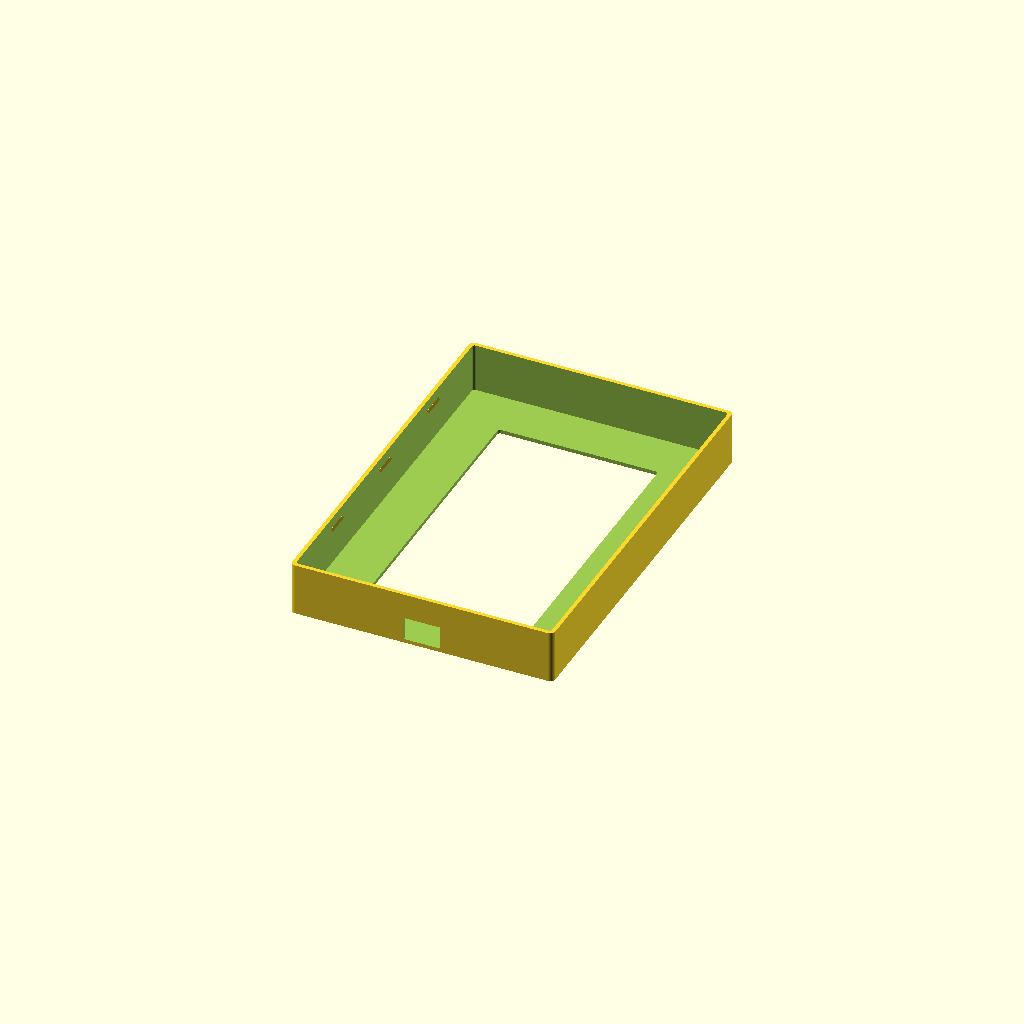
Cell 1: rendered with the file's own defaults.
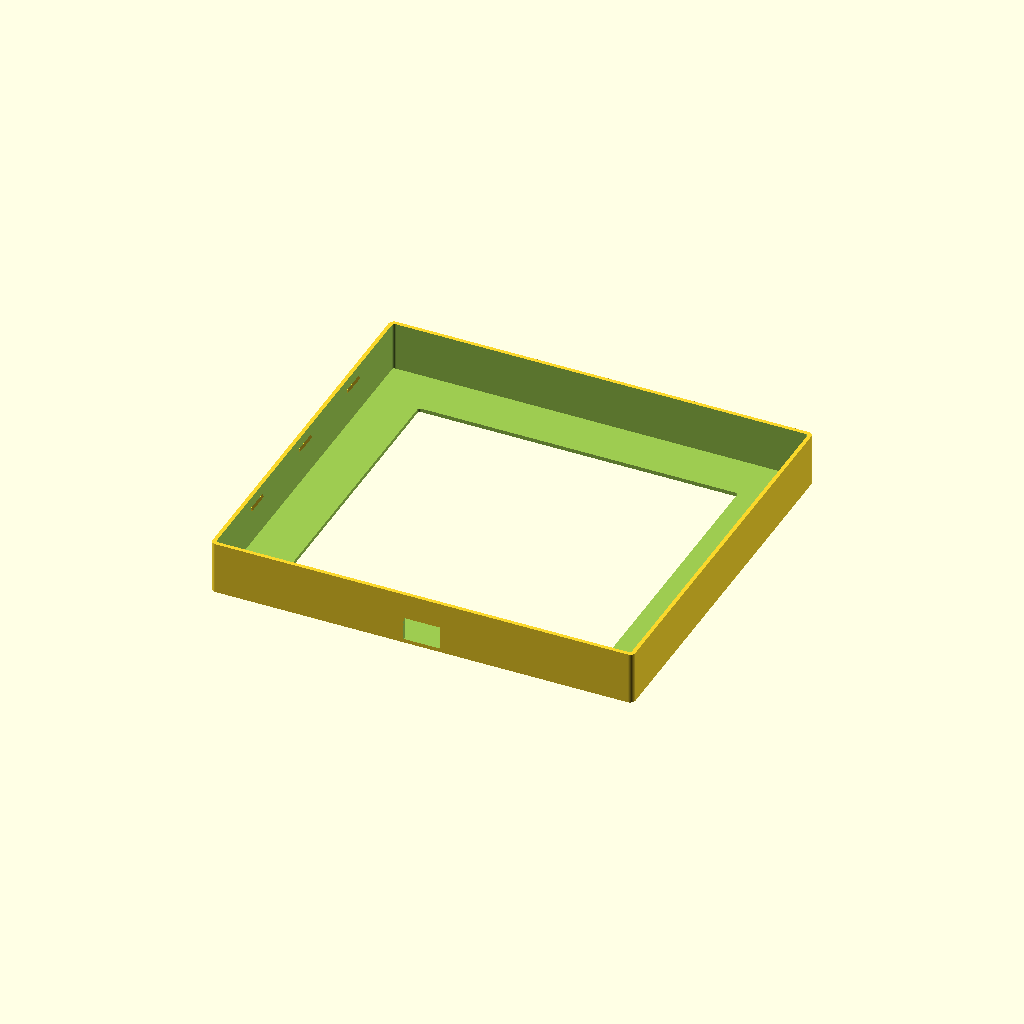
Cell 2 — screen_w set to 124, the other parameters unchanged.
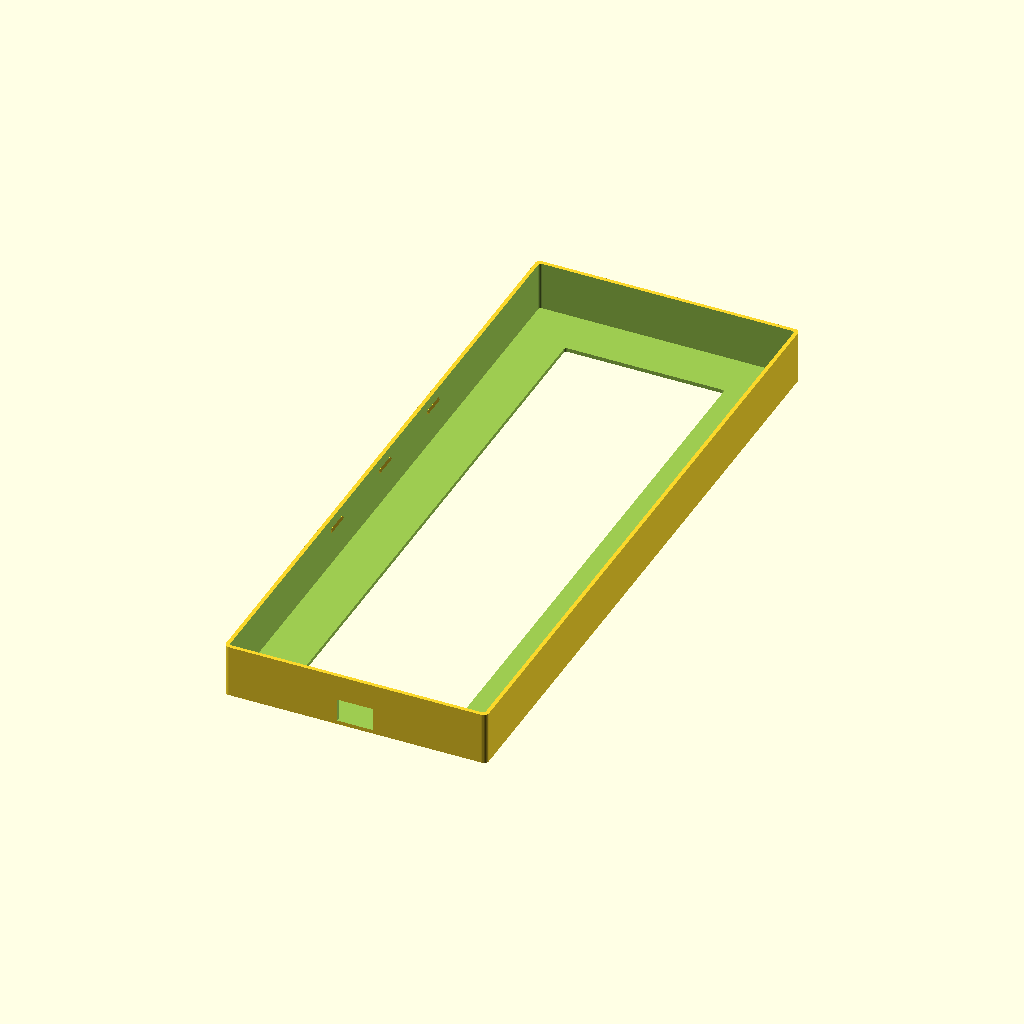
Cell 3: screen_h = 221 (everything else at default).
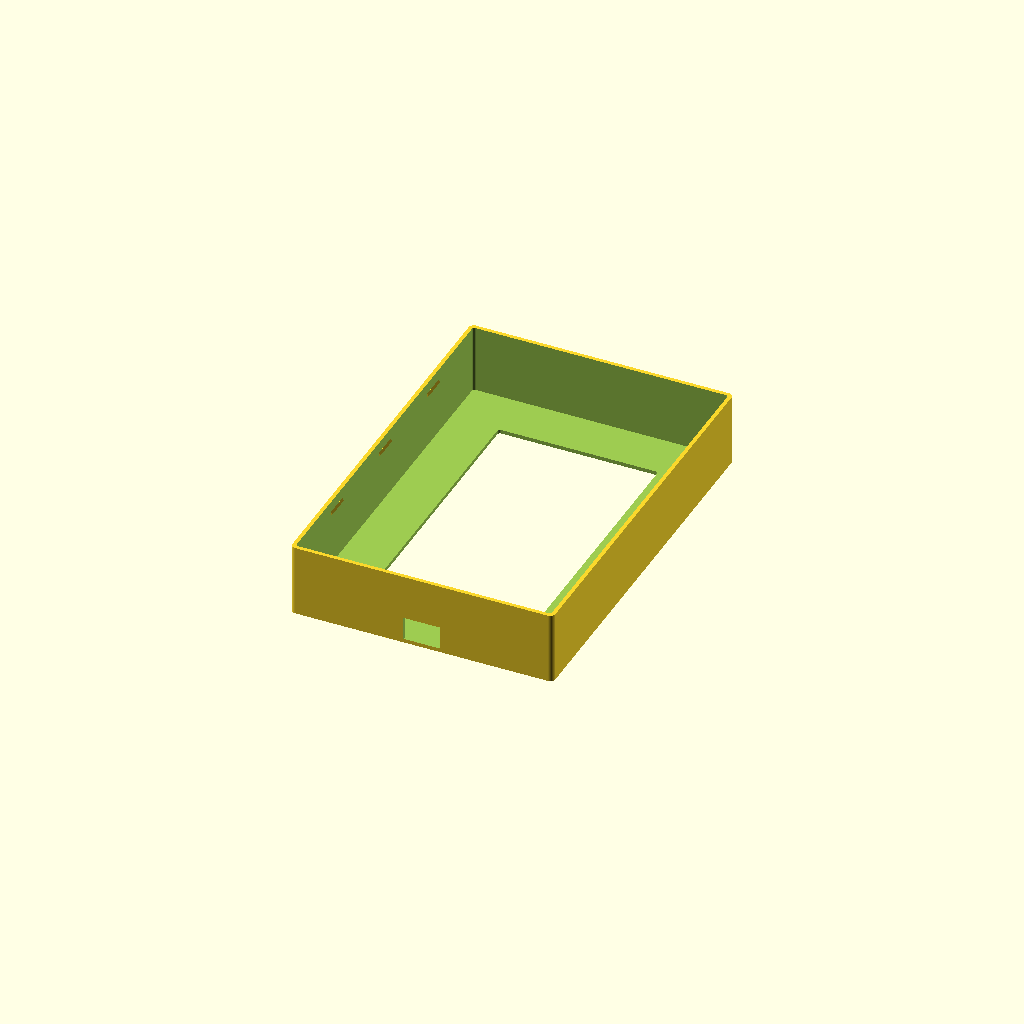
Cell 4: the same model with phone_t = 15.
All cells are drawn from one camera (rotation 55°, 0°, 25°, orthographic, colour scheme Cornfield), so only the parameter changes between them.
Source of the model, phone-mount-wall/phone-mount-wall-pixel1-cover.scad:
screen_w = 62;
screen_h = 110.5;
phone_w = 69.64;
phone_h = 143.83;
phone_t = 7.5;

W = screen_w + 40;
H = screen_h + 40;
T = phone_t + 1.5 + 1.5 + 1+5+4;

difference() {
    cube_center([W,H,T],r=2,$fn=32);
    translate([0,0,1.5])
    cube_center([W-3,H-3,T],r=1);
    translate([0,0,-1])
    cube_center([screen_w, screen_h, 15],r=1);
    translate([0,-100,1.5])
    cube_center([14,200,9]);  
}

    for(s=[-1,0,1]) for(t=[-1,1])
    translate([t*(W/2-1.6),s*40,5+phone_t+1+1.5+sqrt(2)/2+.05])
    rotate([90,0,0])
    cylinder(d=1.4142,h=9.5,$fn=4, center=true);


/*
for(s=[-1,1])
translate([s*43,70,0])
rotate([0,0,90])
    hanger();
*/

module cube_center(dims,r=0,$fn=16) {
    if(r==0) {
        translate([-dims[0]/2, -dims[1]/2, 0])
        cube(dims);
    } else {
        minkowski() {
            translate([-(dims[0]-2*r)/2, -(dims[1]-2*r)/2, 0])
            cube([dims[0]-2*r,dims[1]-2*r,dims[2]]);
            cylinder(r=r,$fn=$fn,h=0.0001);
        }
    }
}

module hanger() {
    rotate([0,0,-90]) {
    linear_extrude(8)
    minkowski() {
        polygon([[0,2],[-5,-8],[0,1],[5,-8]]);
        circle(r=1);
    }
    translate([0,0,8])
    linear_extrude(1)
    minkowski() {
        polygon([[0,2],[-5,-8],[0,-5],[5,-8]]);
        circle(r=1);
    }
}
}
Parameter table extracted from the source (name, type, default, range or options):
screen_w: number, default 62
screen_h: number, default 110.5
phone_w: number, default 69.64
phone_h: number, default 143.83
phone_t: number, default 7.5
